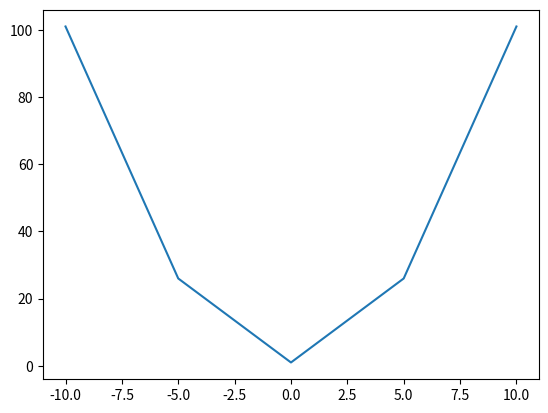

This chart was generated by the following Python code:
import numpy
import matplotlib.pyplot as plt
import math


x=numpy.linspace(-10,10,5)#把-10到10分成100份
print(x)
y=x**2+1


plt.plot(x,y)
plt.show()